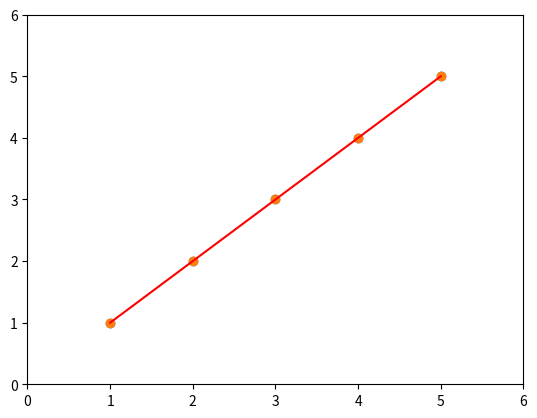

Here is the Python script that generated this plot:

# coding: utf-8

# In[13]:


import numpy as np
import matplotlib.pyplot as plt


# In[14]:


x = np.array([1., 2., 3., 4., 5.])
y = np.array([1., 2., 3., 4., 5.])


# In[15]:


plt.scatter(x, y)
plt.axis([0, 6, 0, 6])
plt.show()


# In[21]:


x_mean = np.mean(x)
y_mean = np.mean(y)


# In[22]:


num = 0.0
d = 0.0
for x_i, y_i in zip(x, y):
    num += (x_i - x_mean) * (y_i - y_mean)
    d += (x_i - x_mean) ** 2


# In[23]:


a = num / d
b = y_mean - a * x_mean


# In[24]:


a


# In[25]:


b


# In[31]:


y_hat = a * x + b


# In[32]:


plt.scatter(x, y)
plt.plot(x, y_hat, color='red')
plt.axis([0, 6, 0, 6])
plt.show()


# In[33]:


x_predict = 6
y_predict = a * x_predict + b


# In[34]:


y_predict 


# ## 向量化实现的性能测试

# In[38]:


m = 1000000


# In[39]:


big_x = np.random.random(size=m)


# In[44]:


big_y = big_x * 2. + 3. + np.random.normal(size=m)


# In[ ]:


get_ipython().magic(u'timeit reg1.fit(big_x, big_y)')
get_ipython().magic(u'timeit reg2.fit(big_x, big_y)')

